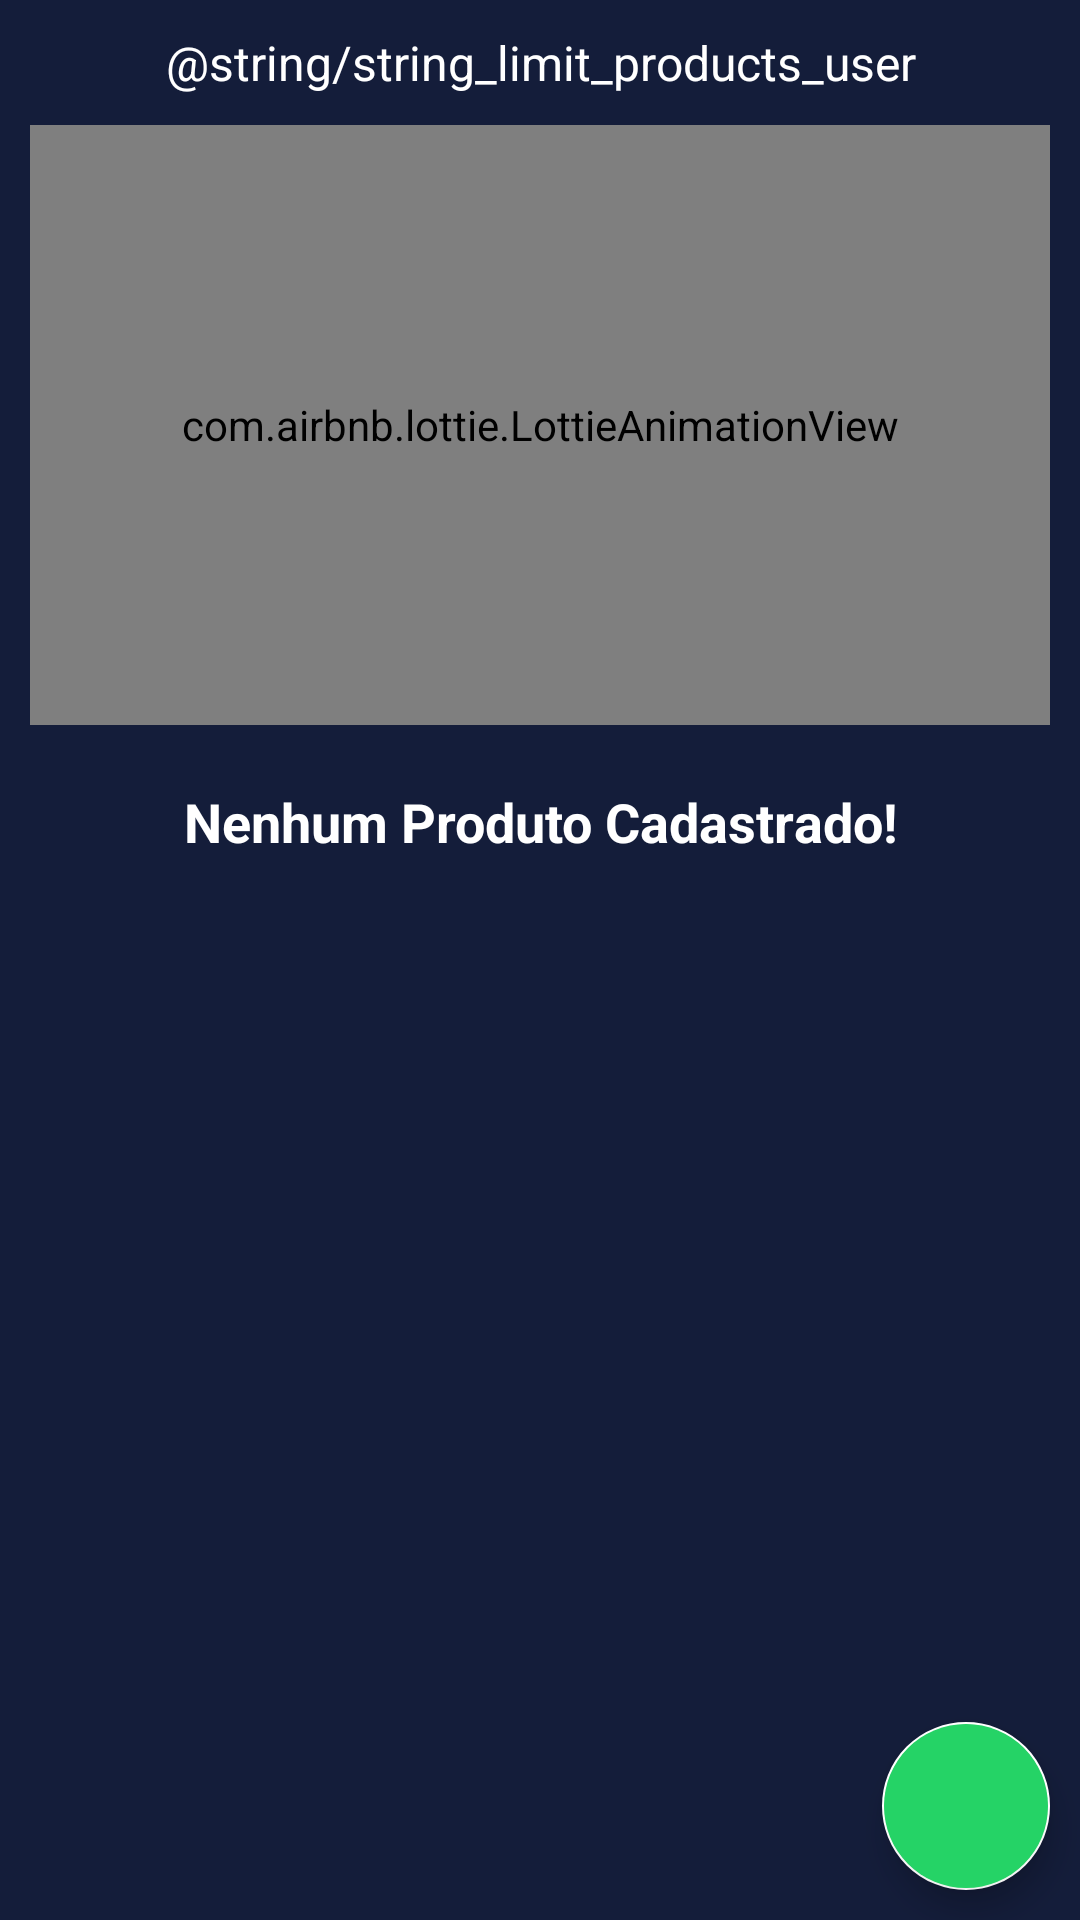

Here is an Android app screen rendered from its layout file. Give the layout XML and the strings, colors and styles it references.
<!-- AndroidManifest.xml: application theme Theme.FeiraDagua -->
<!-- res/layout/fragment_user_store_infos_products.xml -->
<?xml version="1.0" encoding="utf-8"?>
<androidx.constraintlayout.widget.ConstraintLayout
    xmlns:app="http://schemas.android.com/apk/res-auto"
    xmlns:tools="http://schemas.android.com/tools"
    xmlns:android="http://schemas.android.com/apk/res/android"
    android:layout_width="match_parent"
    android:layout_height="match_parent"
    tools:context=".view.activitys.user.UserStoreInfosActivity"
    android:background="@color/backgroundColor">

    <TextView
        android:id="@+id/tvObsProducts"
        style="@style/TextViewSubTitleDefault"
        android:layout_width="0dp"
        android:layout_height="wrap_content"
        android:text="@string/string_limit_products_user"
        android:textAlignment="center"
        android:textColor="@color/white"
        android:layout_margin="10dp"
        app:layout_constraintStart_toStartOf="parent"
        app:layout_constraintTop_toTopOf="parent"
        app:layout_constraintEnd_toEndOf="parent"
        app:layout_constraintBottom_toTopOf="@id/nestedScrollView"
        />

    <androidx.core.widget.NestedScrollView
        android:id="@+id/nestedScrollView"
        android:layout_width="match_parent"
        android:layout_height="0dp"
        app:layout_constraintStart_toStartOf="parent"
        app:layout_constraintTop_toBottomOf="@id/tvObsProducts"
        app:layout_constraintBottom_toBottomOf="parent"
        app:layout_constraintEnd_toEndOf="parent">

        <androidx.constraintlayout.widget.ConstraintLayout
            android:layout_width="match_parent"
            android:layout_height="wrap_content">

            <com.airbnb.lottie.LottieAnimationView
                android:id="@+id/animationProduct"
                android:layout_width="0dp"
                android:layout_height="200dp"
                app:lottie_rawRes="@raw/lottie_product_animation"
                android:layout_marginTop="20dp"
                android:layout_marginStart="10dp"
                android:layout_marginEnd="10dp"
                app:lottie_autoPlay="true"
                app:lottie_loop="true"
                app:layout_constraintStart_toStartOf="parent"
                app:layout_constraintEnd_toEndOf="parent"
                app:layout_constraintTop_toBottomOf="parent"
                app:layout_constraintBottom_toTopOf="@id/tvProductNotFound"/>

            <TextView
                android:id="@+id/tvProductNotFound"
                style="@style/TextViewTitleDefault"
                android:layout_width="0dp"
                android:layout_height="wrap_content"
                android:text="@string/string_product_not_found"
                android:textAlignment="center"
                android:textColor="@color/white"
                android:layout_margin="20dp"
                app:layout_constraintStart_toStartOf="@id/animationProduct"
                app:layout_constraintTop_toBottomOf="@id/animationProduct"
                app:layout_constraintEnd_toEndOf="@id/animationProduct"
                app:layout_constraintBottom_toBottomOf="parent"
                />

            <androidx.recyclerview.widget.RecyclerView
                android:id="@+id/rvStoreHome"
                android:layout_width="0dp"
                android:layout_height="wrap_content"
                android:layout_marginTop="20dp"
                android:layout_marginStart="10dp"
                android:layout_marginEnd="10dp"
                tools:listitem="@layout/recycler_view_products_card"
                tools:itemCount="2"
                app:layout_constraintTop_toTopOf="parent"
                app:layout_constraintStart_toStartOf="parent"
                app:layout_constraintEnd_toEndOf="parent"/>
        </androidx.constraintlayout.widget.ConstraintLayout>
    </androidx.core.widget.NestedScrollView>

    <com.google.android.material.floatingactionbutton.FloatingActionButton
        android:id="@+id/floatingButtonWhatsApp"
        android:layout_width="wrap_content"
        android:layout_height="wrap_content"
        android:layout_margin="10dp"
        android:src="@drawable/ic_baseline_phone_30"
        android:backgroundTint="@color/whatsAppColor"
        android:scaleType="centerCrop"
        app:layout_constraintBottom_toBottomOf="parent"
        app:layout_constraintEnd_toEndOf="parent" />

</androidx.constraintlayout.widget.ConstraintLayout>
<!-- res/layout/recycler_view_products_card.xml (included above) -->
<?xml version="1.0" encoding="utf-8"?>
<androidx.constraintlayout.widget.ConstraintLayout
    xmlns:android="http://schemas.android.com/apk/res/android"
    android:layout_width="match_parent"
    android:layout_height="wrap_content"
    xmlns:app="http://schemas.android.com/apk/res-auto">

    <com.google.android.material.card.MaterialCardView
        android:id="@+id/card"
        style="@style/CardDefault"
        android:layout_marginBottom="10dp"
        android:layout_marginStart="0dp"
        android:layout_marginEnd="0dp"
        app:layout_constraintStart_toStartOf="parent"
        app:layout_constraintTop_toTopOf="parent"
        app:layout_constraintBottom_toBottomOf="parent"
        app:layout_constraintEnd_toEndOf="parent">

        <androidx.constraintlayout.widget.ConstraintLayout
            android:layout_width="match_parent"
            android:layout_height="wrap_content">

            <TextView
                android:id="@+id/tvProducerNameTitle"
                style="@style/TextViewTitleRecyclerView"
                android:text="Empresa sem nome"
                android:layout_marginStart="10dp"
                android:layout_marginEnd="10dp"
                app:layout_constraintStart_toStartOf="parent"
                app:layout_constraintTop_toTopOf="@id/ivStore"
                app:layout_constraintBottom_toTopOf="@id/tvProducerCategoryTitle"
                app:layout_constraintEnd_toStartOf="@id/ivStore"/>

            <TextView
                android:id="@+id/tvProducerCategoryTitle"
                style="@style/TextViewSubTitleRecyclerView"
                android:text="Sem categorias"
                app:layout_constraintStart_toStartOf="@id/tvProducerNameTitle"
                app:layout_constraintTop_toBottomOf="@id/tvProducerNameTitle"
                app:layout_constraintBottom_toBottomOf="@id/ivStore"
                app:layout_constraintEnd_toEndOf="@id/tvProducerNameTitle"/>

            <de.hdodenhof.circleimageview.CircleImageView
                android:id="@+id/ivStore"
                android:layout_width="100dp"
                android:layout_height="100dp"
                android:layout_margin="10dp"
                android:src="@drawable/logo_feira_dagua_remove"
                android:scaleType="centerCrop"
                app:civ_border_color="@color/backgroundColor"
                app:civ_border_width="1dp"
                app:layout_constraintTop_toTopOf="parent"
                app:layout_constraintEnd_toEndOf="parent"
                app:layout_constraintBottom_toBottomOf="parent"/>

        </androidx.constraintlayout.widget.ConstraintLayout>
    </com.google.android.material.card.MaterialCardView>
</androidx.constraintlayout.widget.ConstraintLayout>
<!-- resources referenced by this layout -->
<resources>
  <color name="backgroundColor">#141D3A</color>
  <color name="whatsAppColor">#25D366</color>
  <color name="white">#FFFFFFFF</color>
  <string name="string_product_not_found">Nenhum Produto Cadastrado!</string>
  <style name="CardDefault" parent="Widget.MaterialComponents.CardView">
          <item name="android:layout_height">wrap_content</item>
          <item name="android:layout_width">match_parent</item>
          <item name="cardCornerRadius">15dp</item>
          <item name="cardBackgroundColor">@color/white</item>
          <item name="android:padding">10dp</item>
          <item name="android:layout_marginBottom">40dp</item>
          <item name="android:layout_marginStart">20dp</item>
          <item name="android:layout_marginEnd">20dp</item>
      </style>
  <style name="TextViewSubTitleDefault">
          <item name="android:layout_width">0dp</item>
          <item name="android:layout_height">wrap_content</item>
          <item name="android:textColor">@color/textColor</item>
          <item name="android:textSize">16sp</item>
      </style>
  <style name="TextViewSubTitleRecyclerView">
          <item name="android:layout_width">0dp</item>
          <item name="android:layout_height">wrap_content</item>
          <item name="android:textColor">@color/textColor</item>
          <item name="android:textSize">16sp</item>
      </style>
  <style name="TextViewTitleDefault">
          <item name="android:layout_width">0dp</item>
          <item name="android:layout_height">wrap_content</item>
          <item name="android:textColor">@color/textColor</item>
          <item name="android:textStyle">bold</item>
          <item name="android:textSize">18sp</item>
      </style>
  <style name="TextViewTitleRecyclerView">
          <item name="android:layout_width">0dp</item>
          <item name="android:layout_height">wrap_content</item>
          <item name="android:textColor">@color/textColor</item>
          <item name="android:textSize">16sp</item>
      </style>
  <style name="Theme.FeiraDagua" parent="Theme.MaterialComponents.DayNight.NoActionBar">
          
          <item name="colorPrimary">@color/textColor</item>
          <item name="colorPrimaryVariant">@color/backgroundColor</item>
          <item name="colorOnPrimary">@color/white</item>
          
          <item name="colorSecondary">@color/white</item>
          <item name="colorSecondaryVariant">@color/white</item>
          <item name="colorOnSecondary">@color/black</item>
          
          <item name="android:statusBarColor" tools:targetApi="l">?attr/colorPrimaryVariant</item>
          
      </style>
  <color name="textColor">#186C7F</color>
  <color name="black">#FF000000</color>
</resources>
